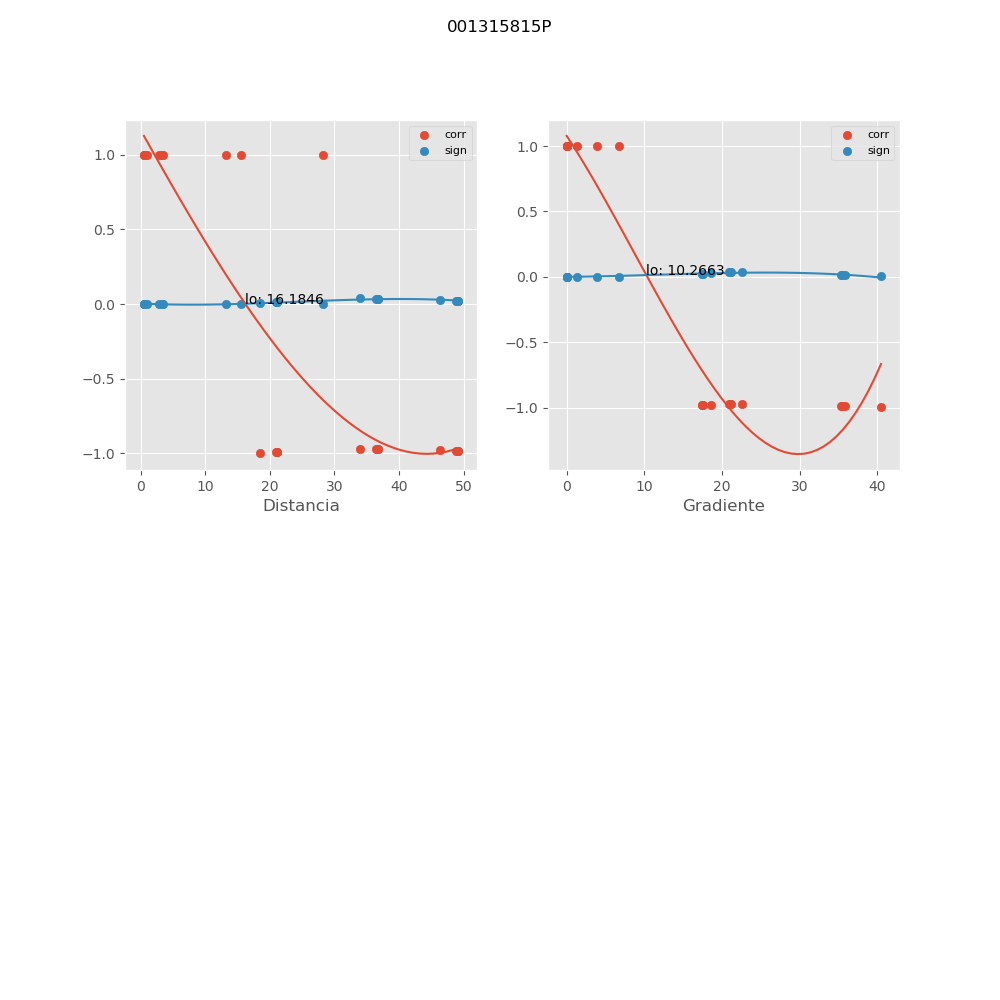

Data behind this chart, as committed beside it:
, mx_co, mx_di, mx_gr, mx_si
0, 0.9992, 15.58, 1.39, 0.001097
1, -0.9699, 34.03, 22.61, 0.04004
2, -0.9736, 36.45, 21.12, 0.03508
3, -0.9744, 36.72, 20.96, 0.03405
4, -0.9743, 36.68, 20.98, 0.03429
5, 1, 13.15, 6.757, 1.20259487036e-05
6, -0.997, 18.47, 40.5, 0.004108
7, -0.9915, 20.87, 35.83, 0.01142
8, -0.9921, 21.15, 35.37, 0.01064
9, -0.992, 21.12, 35.42, 0.0108
10, 0.9991, 28.16, 3.925, 0.001263
11, 0.9992, 2.782, 0.0, 0.001072
12, 0.999, 3.235, 0.0, 0.001305
13, 0.9991, 3.495, 0.0, 0.00127
14, -0.9798, 46.31, 18.54, 0.02702
15, 1, 0.5123, 0.0, 1.14613762171e-05
16, 1, 0.9594, 0.0, 8.62500326592e-06
17, -0.9825, 48.86, 17.57, 0.02346
18, 1, 0.4989, 0.0, 3.95310518417e-07
19, -0.9831, 49.18, 17.46, 0.02259
20, -0.9831, 49.19, 17.45, 0.02262
